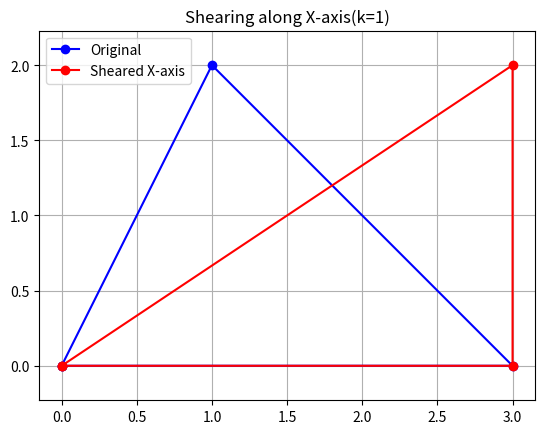

Recreate this plot in Python.
import matplotlib.pyplot as plt

triangle = [(0,0),(3,0),(1,2)]

def plot_poly(poly,color,label):
    xs=[p[0] for p in poly]+[poly[0][0]]
    ys=[p[1] for p in poly]+[poly[0][1]]
    plt.plot(xs,ys,'-o',color=color,label=label)
shear_x = [(x+1*y,y)for x,y in triangle]
plot_poly(triangle,'blue','Original')
plot_poly(shear_x,'red','Sheared X-axis')

plt.legend()
plt.title("Shearing along X-axis(k=1)")
plt.axis('equal')
plt.grid(True)
plt.show()
